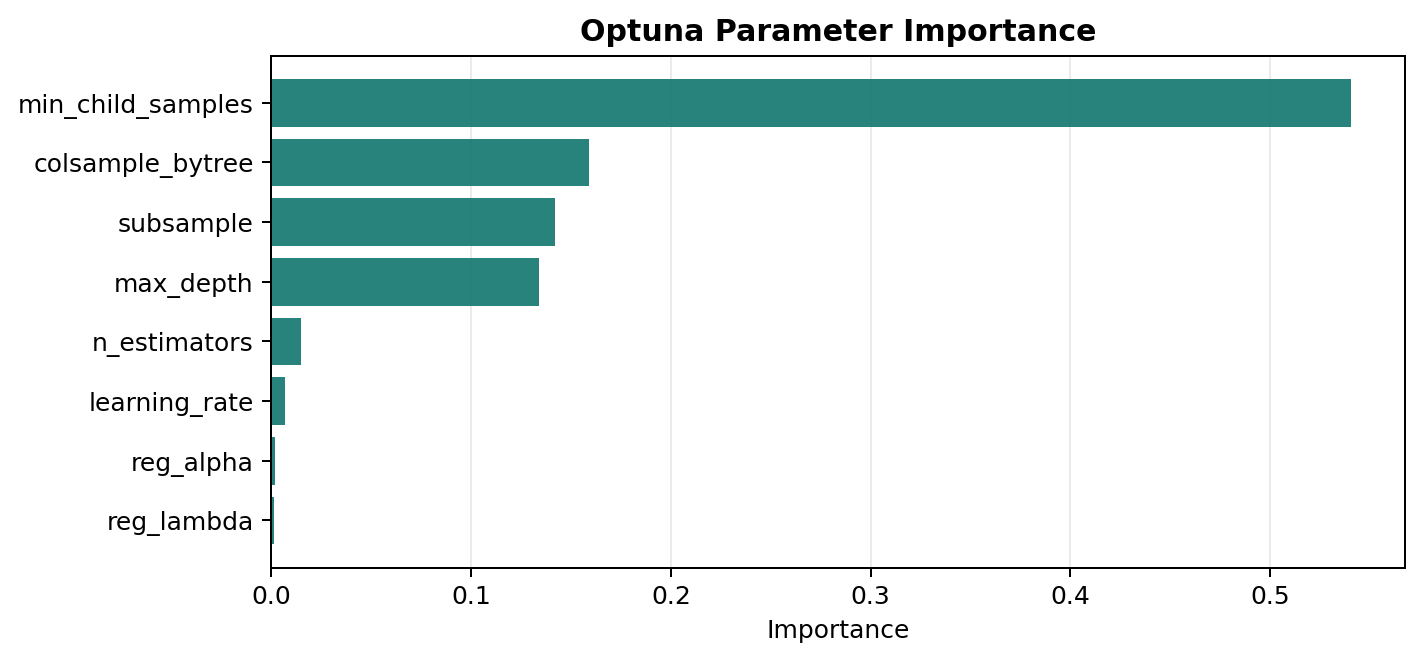

The data file committed next to this chart (first rows):
parameter, importance
min_child_samples, 0.5403
colsample_bytree, 0.1593
subsample, 0.1421
max_depth, 0.1341
n_estimators, 0.01482
learning_rate, 0.00658
reg_alpha, 0.001708
reg_lambda, 0.001123
